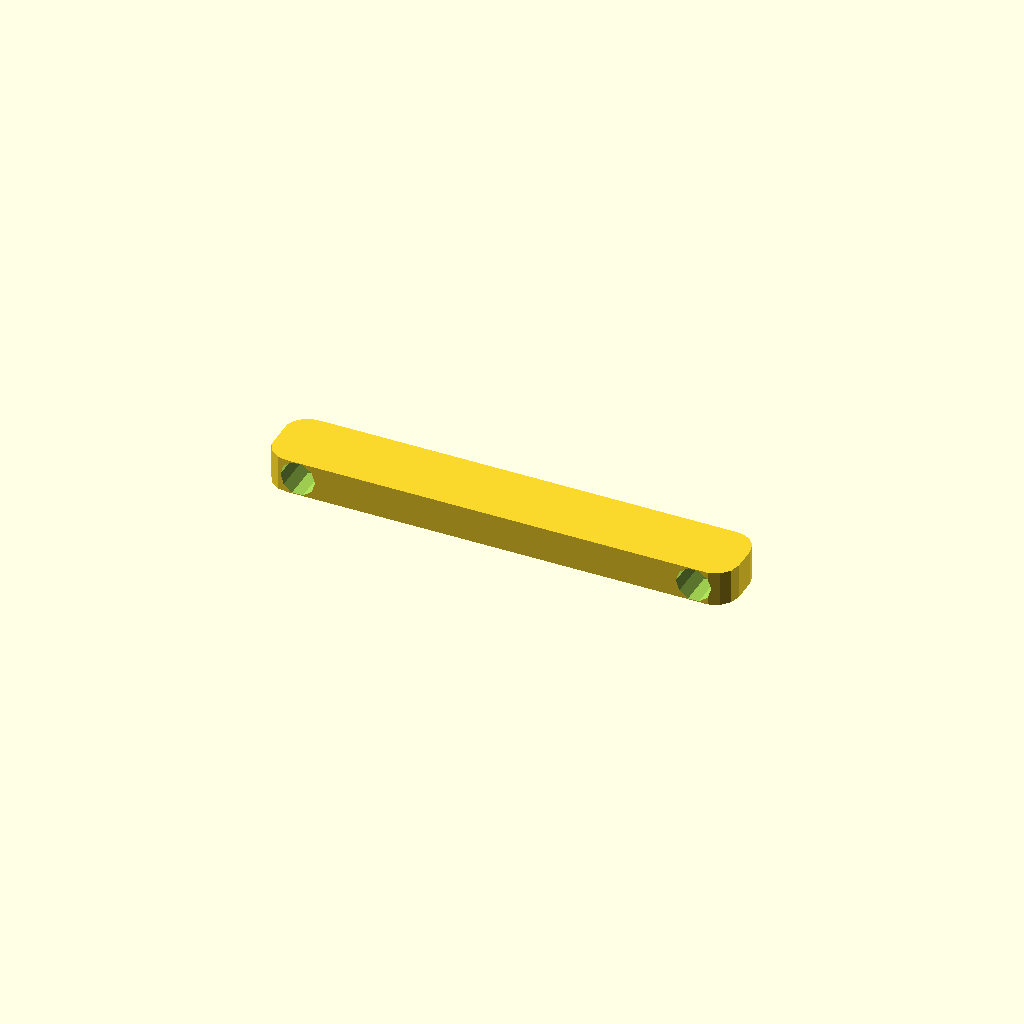
Cell 1: rendered with the file's own defaults.
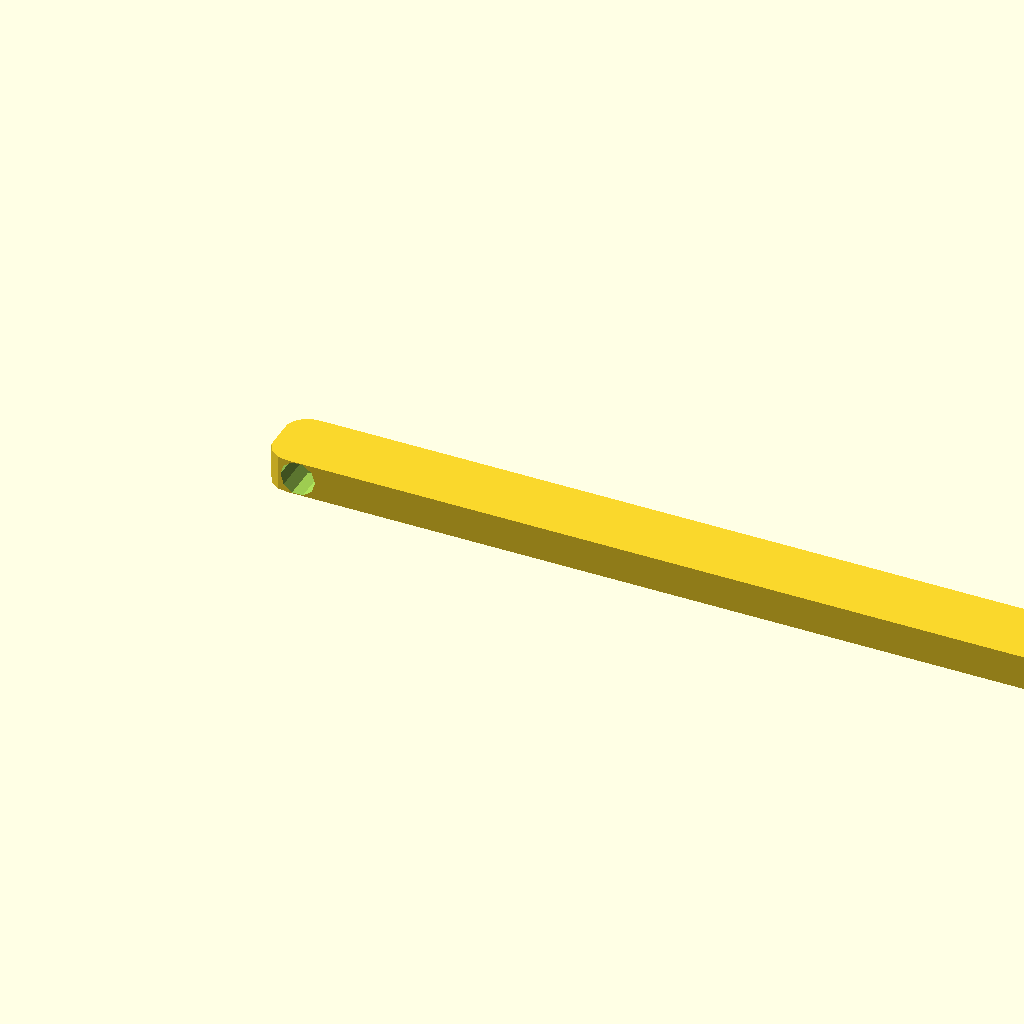
Cell 2: length = 160 (everything else at default).
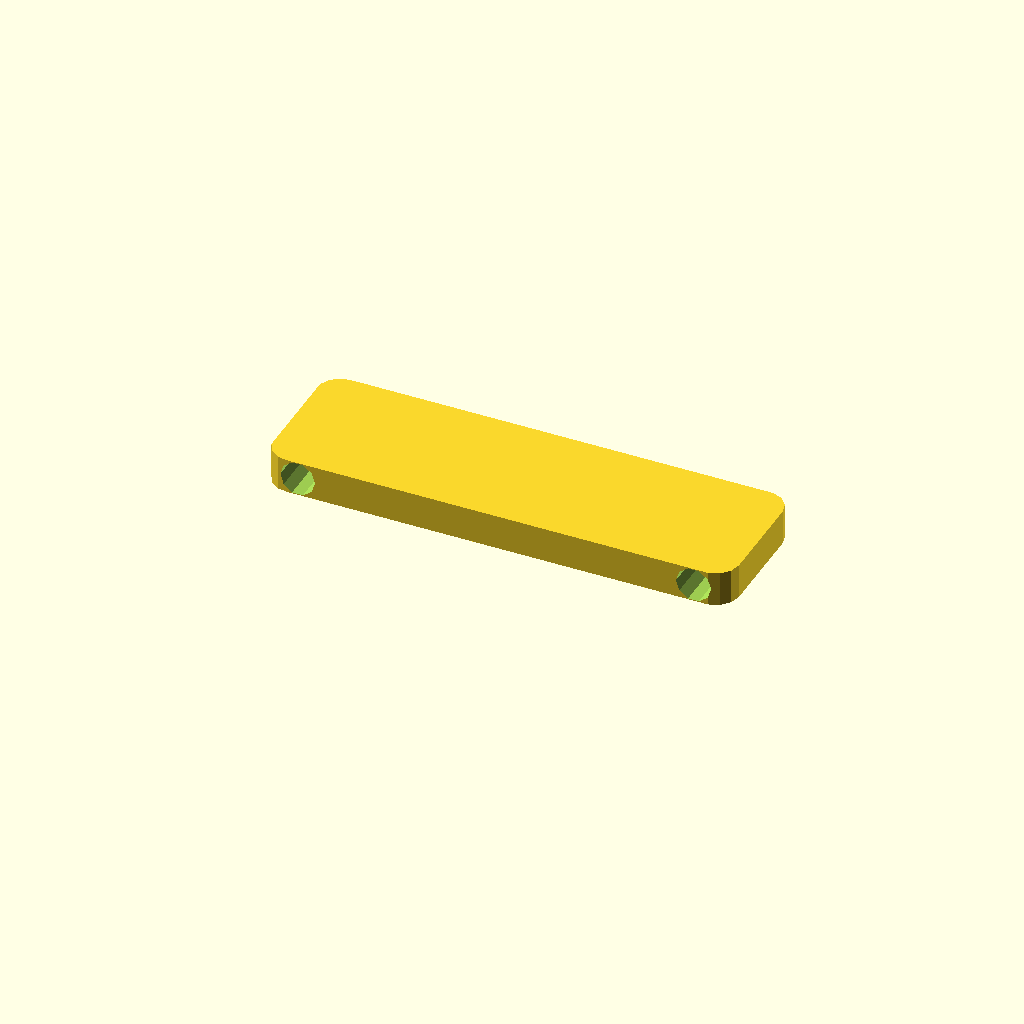
Cell 3: width = 24 (everything else at default).
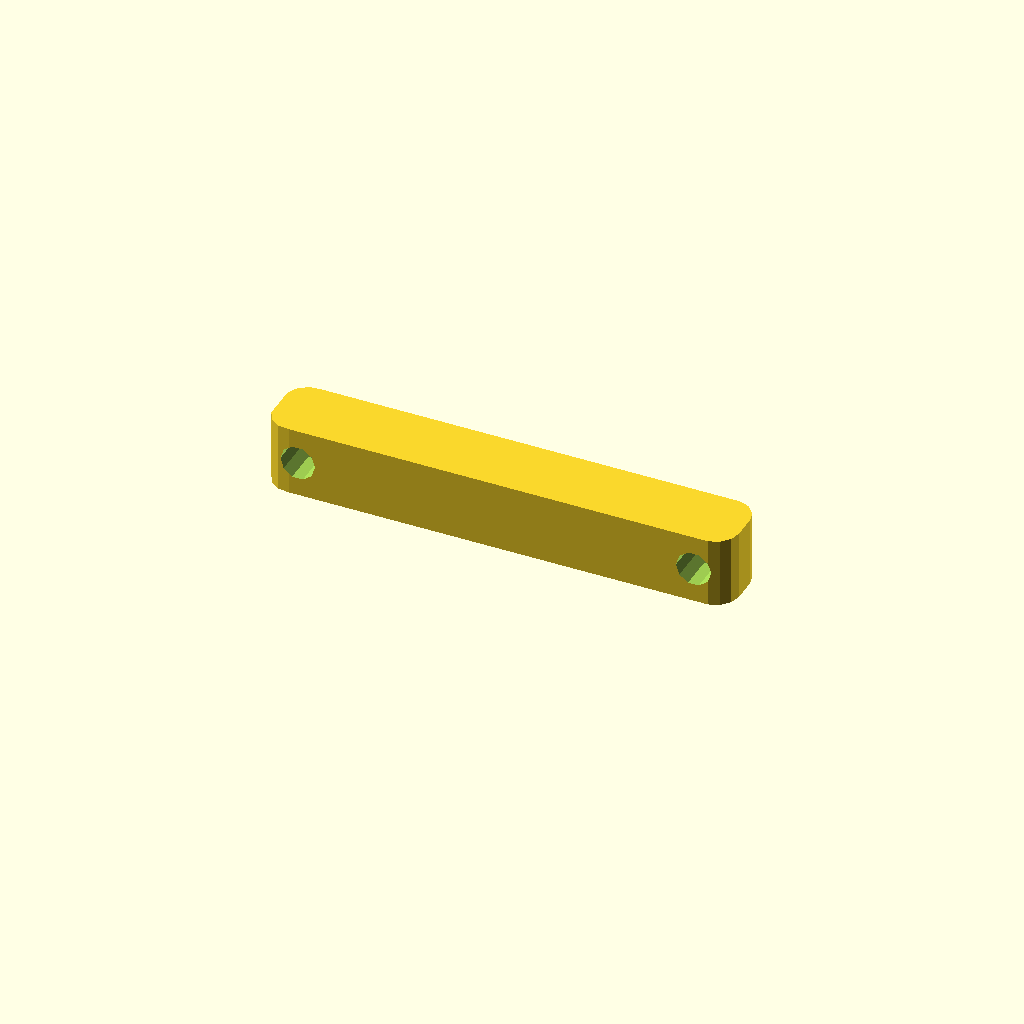
Cell 4: the same model with height = 12.
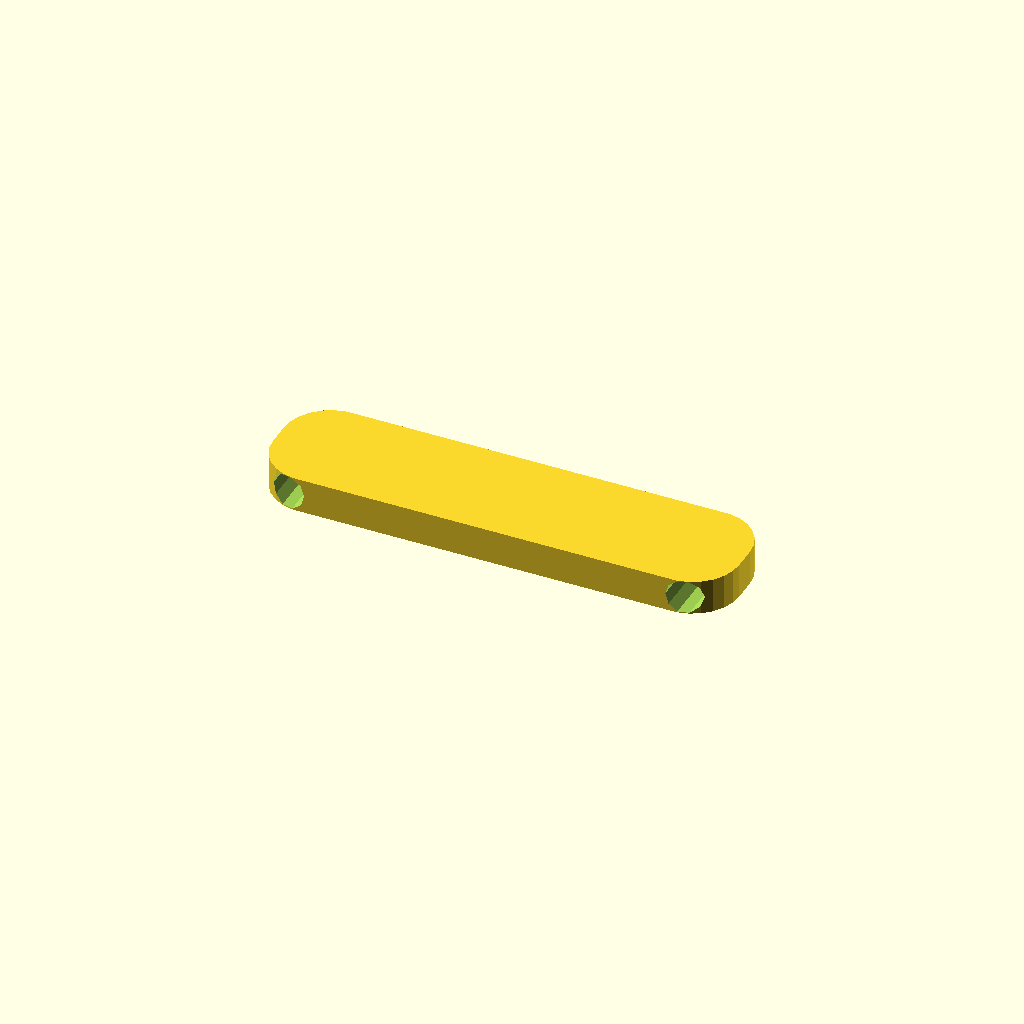
Cell 5 — corner_radius set to 8, the other parameters unchanged.
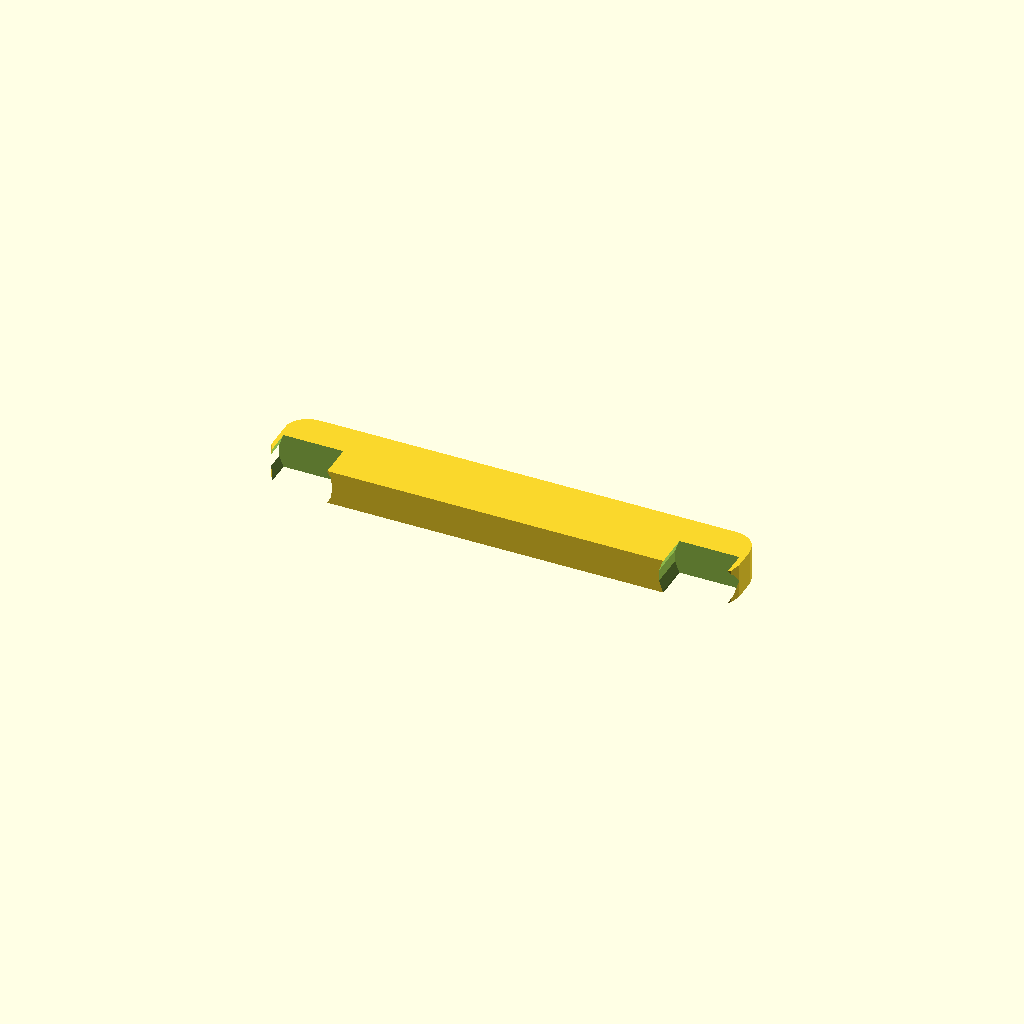
Cell 6: the same model with hole_radius = 6.
One fixed orthographic camera (rotation 55°, 0°, 25°; colour scheme Cornfield) for every cell.
OpenSCAD source file deepcad_8037/0038/00387488/output_2/00387488.scad:

// Parameters for the rectangular bar
length = 80; // Length of the bar
width = 12;  // Adjusted width to reduce thickness
height = 6;  // Adjusted height to reduce thickness
corner_radius = 4; // Adjusted radius for more streamlined curvature
hole_radius = 3; // Radius of the through-holes remains the same
hole_offset = 6; // Adjusted offset to align the through-holes correctly

// Main module
module rectangular_bar() {
    // Create the rounded rectangular bar
    difference() {
        // Rounded rectangular bar
        hull() {
            translate([corner_radius, corner_radius, 0])
                cylinder(r=corner_radius, h=height);
            translate([length - corner_radius, corner_radius, 0])
                cylinder(r=corner_radius, h=height);
            translate([corner_radius, width - corner_radius, 0])
                cylinder(r=corner_radius, h=height);
            translate([length - corner_radius, width - corner_radius, 0])
                cylinder(r=corner_radius, h=height);
        }
        
        // Through-holes
        translate([hole_offset, width / 2, height / 2])
            rotate([90, 0, 0])
            cylinder(r=hole_radius, h=length + 2); // Slightly extended length for better alignment
        translate([length - hole_offset, width / 2, height / 2])
            rotate([90, 0, 0])
            cylinder(r=hole_radius, h=length + 2); // Slightly extended length for better alignment
    }
}

// Render the rectangular bar
rectangular_bar();
Parameter table extracted from the source (name, type, default, range or options):
length: number, default 80
width: number, default 12
height: number, default 6
corner_radius: number, default 4
hole_radius: number, default 3
hole_offset: number, default 6
